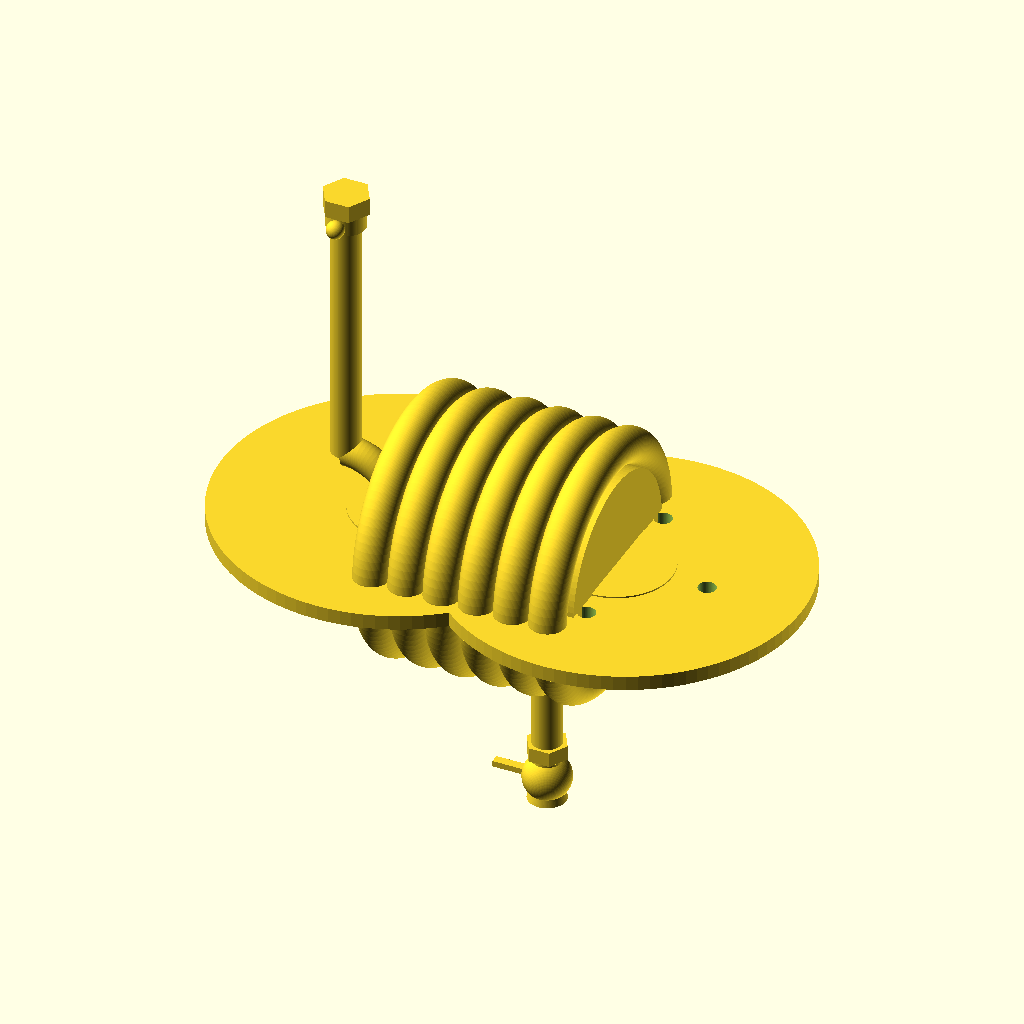
Cell 1 — every parameter at its default value.
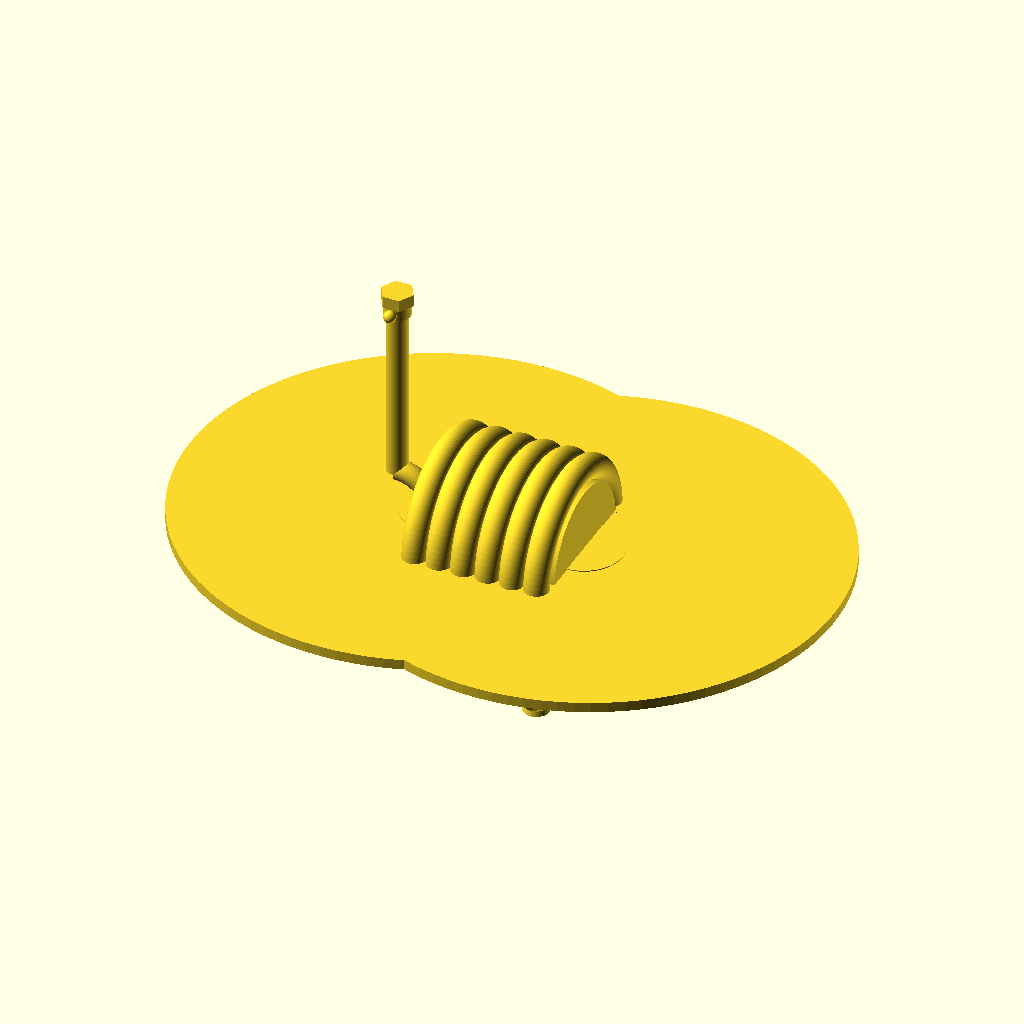
Cell 2: flange_d = 240 (everything else at default).
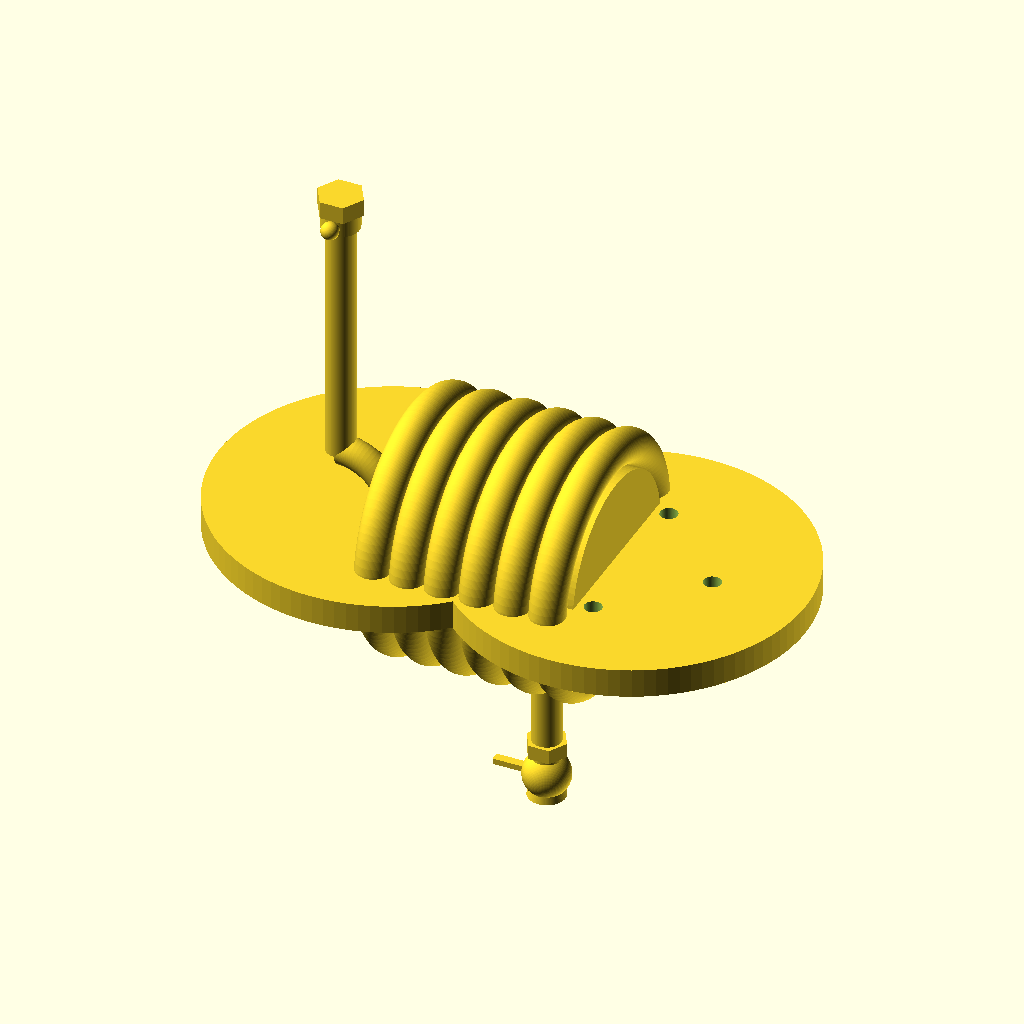
Cell 3 — flange_t set to 10, the other parameters unchanged.
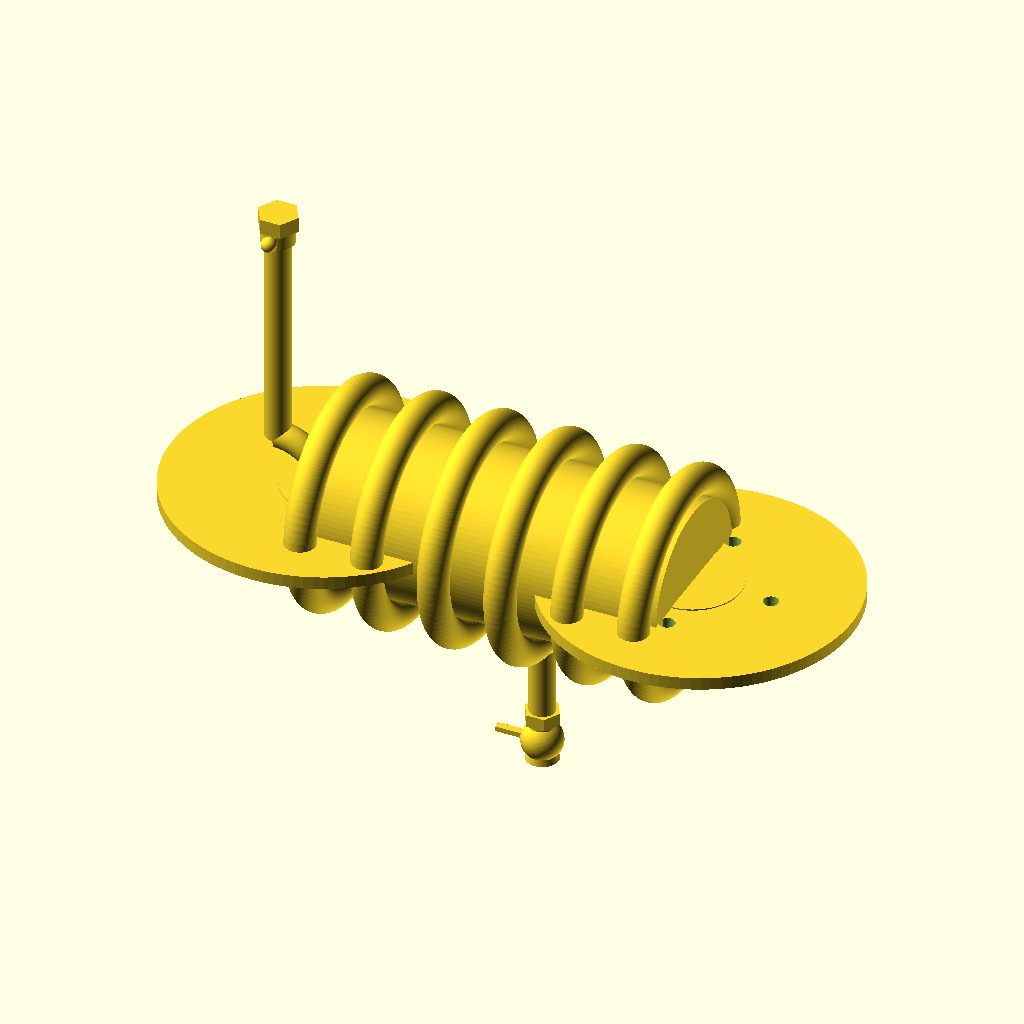
Cell 4: the same model with drum_width = 144.
All cells are drawn from the same view direction (rotation 55°, 0°, 25°, orthographic, colour scheme Cornfield), but the view is re-fitted for each cell, so position and scale can differ between cells as well as the parameter.
The OpenSCAD source (projects/p3d-bench/demo/runs/image2cad_articraft_hose_reel_24414_image_openscad_kimi_k26-reason/generated.scad):
// Hose Reel Assembly
// Recreated from reference image of a wall-mounted hose reel featuring
// a flanged ribbed drum, top swivel inlet with elbow, and bottom outlet valve.

// --- Resolution ---
$fn = 100;

// --- Drum & Flange Parameters ---
flange_d = 120;          // Main flange disc diameter
flange_t = 5;            // Flange thickness
hub_d = 38;              // Central hub diameter
hub_t = 6;               // Hub protrusion toward drum
drum_width = 72;         // Inner distance between flange faces
drum_core_d = 65;        // Central drum cylinder diameter
hose_d = 12;             // Diameter of each coiled hose rib
num_coils = 6;           // Number of hose loops on drum
coil_spacing = (drum_width - hose_d) / (num_coils - 1); // Even spacing across width

// --- Right Flange Mounting Holes ---
hole_d = 6;
hole_circle_r = 28;
num_holes = 4;

// --- Pipe & Fitting Parameters ---
pipe_d = 10;
pipe_r = pipe_d / 2;
elbow_r = 18;            // Centerline bend radius for top inlet elbow

// Top inlet assembly
top_riser_height = 85;
top_coupling_h = 6;
top_hex_d = 16;
top_hex_h = 6;
side_nozzle_d = 5;
side_nozzle_l = 8;

// Bottom outlet assembly
bottom_pipe_len = 35;
valve_hex_d = 14;
valve_hex_h = 5;
valve_body_d = 16;
valve_body_h = 12;
nozzle_taper_l = 20;
nozzle_small_d = 5;
lever_l = 18;
lever_w = 3;
lever_t = 2;

// --- Derived Positions ---
left_flange_x = -drum_width/2 - flange_t/2;
right_flange_x = drum_width/2 + flange_t/2;

// --- Modules ---

// Single torus ring representing one loop of hose on the drum
module coil(x_pos) {
    // Major radius from drum axis to hose centerline
    r_major = drum_core_d/2 + hose_d/2;
    translate([x_pos, 0, 0])
    rotate([0, 90, 0])
    rotate_extrude()
    translate([r_major, 0])
    circle(d=hose_d);
}

// Left flange: solid disc with hub toward drum and small inlet boss
module left_flange() {
    union() {
        cylinder(h=flange_t, d=flange_d, center=true);
        // Hub protruding toward drum (+X local)
        translate([hub_t/2, 0, 0])
            cylinder(h=hub_t, d=hub_d, center=true);
        // Connection boss on outer face
        translate([-flange_t/2 - 1, 0, 0])
            cylinder(h=2, d=hub_d*0.8, center=true);
    }
}

// Right flange: disc with hub and through mounting holes
module right_flange() {
    difference() {
        union() {
            cylinder(h=flange_t, d=flange_d, center=true);
            // Hub protruding toward drum (-X local)
            translate([-hub_t/2, 0, 0])
                cylinder(h=hub_t, d=hub_d, center=true);
        }
        // Four mounting holes on bolt circle
        for (i = [0 : num_holes-1]) {
            rotate([0, 0, i * 360/num_holes])
                translate([hole_circle_r, 0, 0])
                cylinder(h=flange_t + hub_t + 1, d=hole_d, center=true);
        }
    }
}

// 90-degree elbow in XZ plane: connects +X direction to +Z direction
module elbow_90(r, d) {
    rotate([90, 0, 0])
    rotate_extrude(angle=90)
    translate([r, 0])
    circle(d=d);
}

// Top inlet pipe, elbow, and hex fitting with side nozzle
module top_assembly() {
    // Elbow center offset left from flange face by bend radius
    elbow_center_x = left_flange_x - elbow_r;
    
    // Quarter-torus elbow from flange face to vertical
    translate([elbow_center_x, 0, 0])
        elbow_90(elbow_r, pipe_d);
    
    // Vertical riser pipe
    riser_bottom_z = elbow_r;
    translate([elbow_center_x, 0, riser_bottom_z])
        cylinder(h=top_riser_height, d=pipe_d);
    
    // Coupling below hex cap
    translate([elbow_center_x, 0, riser_bottom_z + top_riser_height])
        cylinder(h=top_coupling_h, d=pipe_d*1.3);
    
    // Hexagonal cap / nut
    translate([elbow_center_x, 0, riser_bottom_z + top_riser_height + top_coupling_h])
        cylinder(h=top_hex_h, d=top_hex_d, $fn=6);
    
    // Side nozzle (vent / petcock)
    translate([elbow_center_x, 0, riser_bottom_z + top_riser_height + top_coupling_h - 3])
        rotate([90, 0, 0])
        cylinder(h=side_nozzle_l, d=side_nozzle_d);
    
    // Small end sphere on side nozzle
    translate([elbow_center_x, -side_nozzle_l, riser_bottom_z + top_riser_height + top_coupling_h - 3])
        sphere(d=side_nozzle_d*1.2);
}

// Bottom outlet pipe, valve body, lever handle, and tapered nozzle
module bottom_assembly() {
    // Position slightly right of drum center, at bottom of coil stack
    bx = 12;
    bz = -(drum_core_d/2 + hose_d);
    
    // Straight pipe from drum down toward valve
    translate([bx, 0, bz - bottom_pipe_len])
        cylinder(h=bottom_pipe_len, d=pipe_d);
    
    // Hexagonal nut above valve body
    translate([bx, 0, bz - bottom_pipe_len + 3])
        cylinder(h=valve_hex_h, d=valve_hex_d, $fn=6);
    
    // Valve body (ball valve style)
    valve_z = bz - bottom_pipe_len - valve_body_h/2 + 1;
    translate([bx, 0, valve_z])
        sphere(d=valve_body_d);
    
    // Lever handle pointing left (-X)
    translate([bx - lever_l/2, 0, valve_z])
        cube([lever_l, lever_w, lever_t], center=true);
    
    // Tapered nozzle below valve
    translate([bx, 0, valve_z - valve_body_d/2])
        cylinder(h=nozzle_taper_l, d1=valve_body_d*0.8, d2=nozzle_small_d);
}

// --- Main Assembly ---
union() {
    // Left flange (inlet side)
    translate([left_flange_x, 0, 0])
        left_flange();
    
    // Right flange (mounting side with holes)
    translate([right_flange_x, 0, 0])
        right_flange();
    
    // Central drum core cylinder
    rotate([0, 90, 0])
        cylinder(h=drum_width, d=drum_core_d, center=true);
    
    // Coiled hose segments filling the drum width
    for (i = [0 : num_coils-1]) {
        x = -drum_width/2 + hose_d/2 + i * coil_spacing;
        coil(x);
    }
    
    // Top inlet assembly with elbow and fitting
    top_assembly();
    
    // Bottom outlet assembly with valve and nozzle
    bottom_assembly();
}
Customizer parameters (derived from the source; name, type, default, range or options):
flange_d: number, default 120
flange_t: number, default 5
hub_d: number, default 38
hub_t: number, default 6
drum_width: number, default 72
drum_core_d: number, default 65
hose_d: number, default 12
num_coils: number, default 6
hole_d: number, default 6
hole_circle_r: number, default 28
num_holes: number, default 4
pipe_d: number, default 10
elbow_r: number, default 18
top_riser_height: number, default 85
top_coupling_h: number, default 6
top_hex_d: number, default 16
top_hex_h: number, default 6
side_nozzle_d: number, default 5
side_nozzle_l: number, default 8
bottom_pipe_len: number, default 35
valve_hex_d: number, default 14
valve_hex_h: number, default 5
valve_body_d: number, default 16
valve_body_h: number, default 12
nozzle_taper_l: number, default 20
nozzle_small_d: number, default 5
lever_l: number, default 18
lever_w: number, default 3
lever_t: number, default 2
